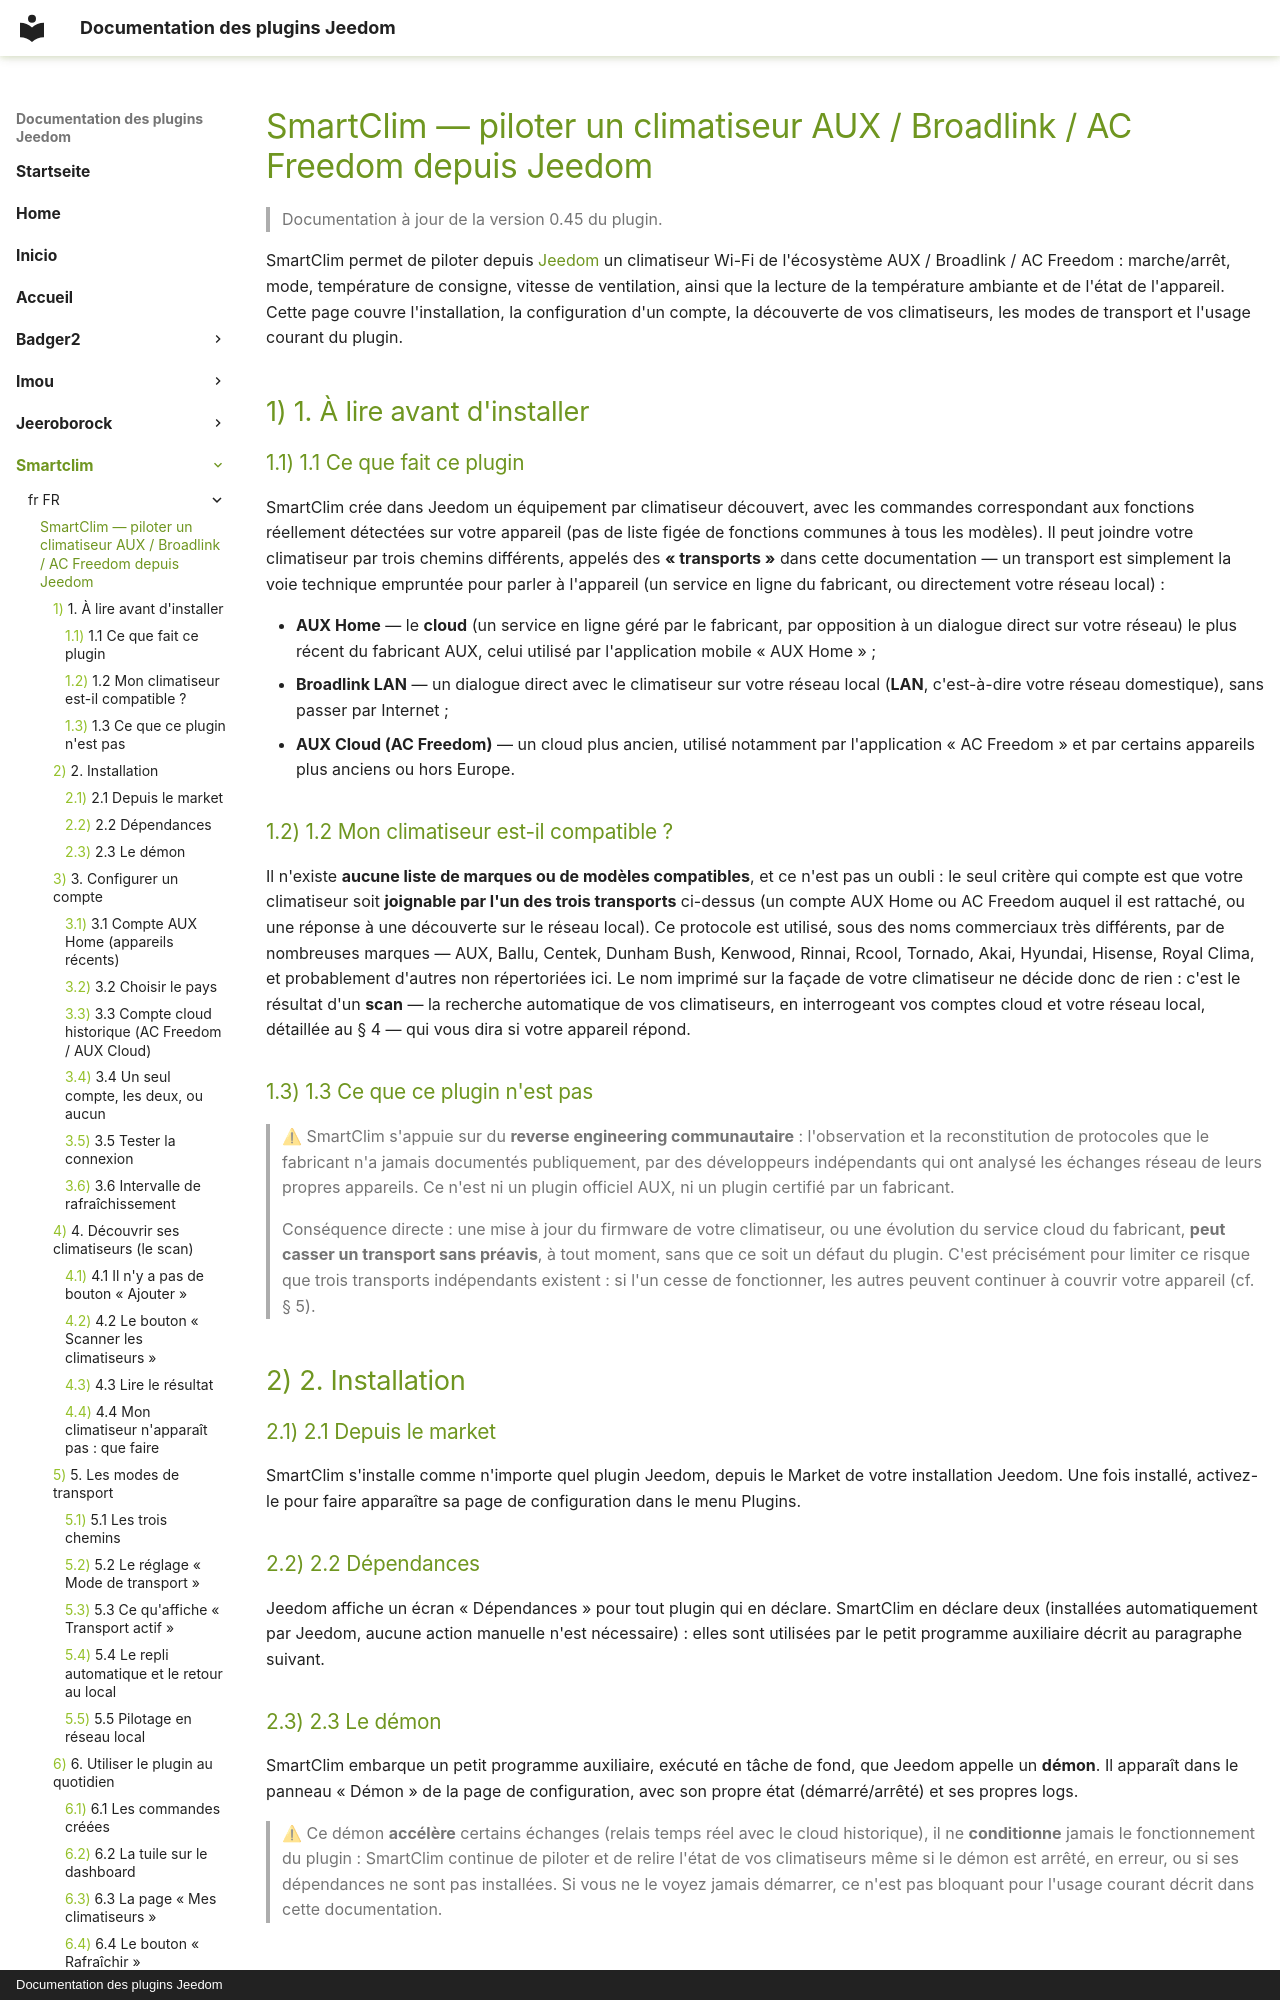

repository: superdcat/JeedomDocs · page: smartclim/fr_FR/index.html · generator: mkdocs · copyright: Documentation des plugins Jeedom

# SmartClim — piloter un climatiseur AUX / Broadlink / AC Freedom depuis Jeedom

> Documentation à jour de la version 0.45 du plugin.

SmartClim permet de piloter depuis [Jeedom](https://jeedom.com) un climatiseur Wi-Fi de l'écosystème AUX
/ Broadlink / AC Freedom : marche/arrêt, mode, température de consigne, vitesse de ventilation, ainsi que
la lecture de la température ambiante et de l'état de l'appareil. Cette page couvre l'installation, la
configuration d'un compte, la découverte de vos climatiseurs, les modes de transport et l'usage courant du
plugin.

## 1. À lire avant d'installer

### 1.1 Ce que fait ce plugin

SmartClim crée dans Jeedom un équipement par climatiseur découvert, avec les commandes correspondant aux
fonctions réellement détectées sur votre appareil (pas de liste figée de fonctions communes à tous les
modèles). Il peut joindre votre climatiseur par trois chemins différents, appelés des **« transports »**
dans cette documentation — un transport est simplement la voie technique empruntée pour parler à
l'appareil (un service en ligne du fabricant, ou directement votre réseau local) :

- **AUX Home** — le **cloud** (un service en ligne géré par le fabricant, par opposition à un dialogue
  direct sur votre réseau) le plus récent du fabricant AUX, celui utilisé par l'application mobile
  « AUX Home » ;
- **Broadlink LAN** — un dialogue direct avec le climatiseur sur votre réseau local (**LAN**, c'est-à-dire
  votre réseau domestique), sans passer par Internet ;
- **AUX Cloud (AC Freedom)** — un cloud plus ancien, utilisé notamment par l'application « AC Freedom » et
  par certains appareils plus anciens ou hors Europe.

### 1.2 Mon climatiseur est-il compatible ?

Il n'existe **aucune liste de marques ou de modèles compatibles**, et ce n'est pas un oubli : le seul
critère qui compte est que votre climatiseur soit **joignable par l'un des trois transports** ci-dessus
(un compte AUX Home ou AC Freedom auquel il est rattaché, ou une réponse à une découverte sur le réseau
local). Ce protocole est utilisé, sous des noms commerciaux très différents, par de nombreuses marques —
AUX, Ballu, Centek, Dunham Bush, Kenwood, Rinnai, Rcool, Tornado, Akai, Hyundai, Hisense, Royal Clima, et
probablement d'autres non répertoriées ici. Le nom imprimé sur la façade de votre climatiseur ne décide
donc de rien : c'est le résultat d'un **scan** — la recherche automatique de vos climatiseurs, en
interrogeant vos comptes cloud et votre réseau local, détaillée au § 4 — qui vous dira si votre appareil
répond.

### 1.3 Ce que ce plugin n'est pas

> ⚠ SmartClim s'appuie sur du **reverse engineering communautaire** : l'observation et la reconstitution
> de protocoles que le fabricant n'a jamais documentés publiquement, par des développeurs indépendants qui
> ont analysé les échanges réseau de leurs propres appareils. Ce n'est ni un plugin officiel AUX, ni un
> plugin certifié par un fabricant.
>
> Conséquence directe : une mise à jour du firmware de votre climatiseur, ou une évolution du service
> cloud du fabricant, **peut casser un transport sans préavis**, à tout moment, sans que ce soit un défaut
> du plugin. C'est précisément pour limiter ce risque que trois transports indépendants existent : si l'un
> cesse de fonctionner, les autres peuvent continuer à couvrir votre appareil (cf. § 5).

## 2. Installation

### 2.1 Depuis le market

SmartClim s'installe comme n'importe quel plugin Jeedom, depuis le Market de votre installation Jeedom.
Une fois installé, activez-le pour faire apparaître sa page de configuration dans le menu Plugins.

### 2.2 Dépendances

Jeedom affiche un écran « Dépendances » pour tout plugin qui en déclare. SmartClim en déclare deux
(installées automatiquement par Jeedom, aucune action manuelle n'est nécessaire) : elles sont utilisées
par le petit programme auxiliaire décrit au paragraphe suivant.

### 2.3 Le démon

SmartClim embarque un petit programme auxiliaire, exécuté en tâche de fond, que Jeedom appelle un
**démon**. Il apparaît dans le panneau « Démon » de la page de configuration, avec son propre état
(démarré/arrêté) et ses propres logs.

> ⚠ Ce démon **accélère** certains échanges (relais temps réel avec le cloud historique), il ne
> **conditionne** jamais le fonctionnement du plugin : SmartClim continue de piloter et de relire l'état
> de vos climatiseurs même si le démon est arrêté, en erreur, ou si ses dépendances ne sont pas installées.
> Si vous ne le voyez jamais démarrer, ce n'est pas bloquant pour l'usage courant décrit dans cette
> documentation.
